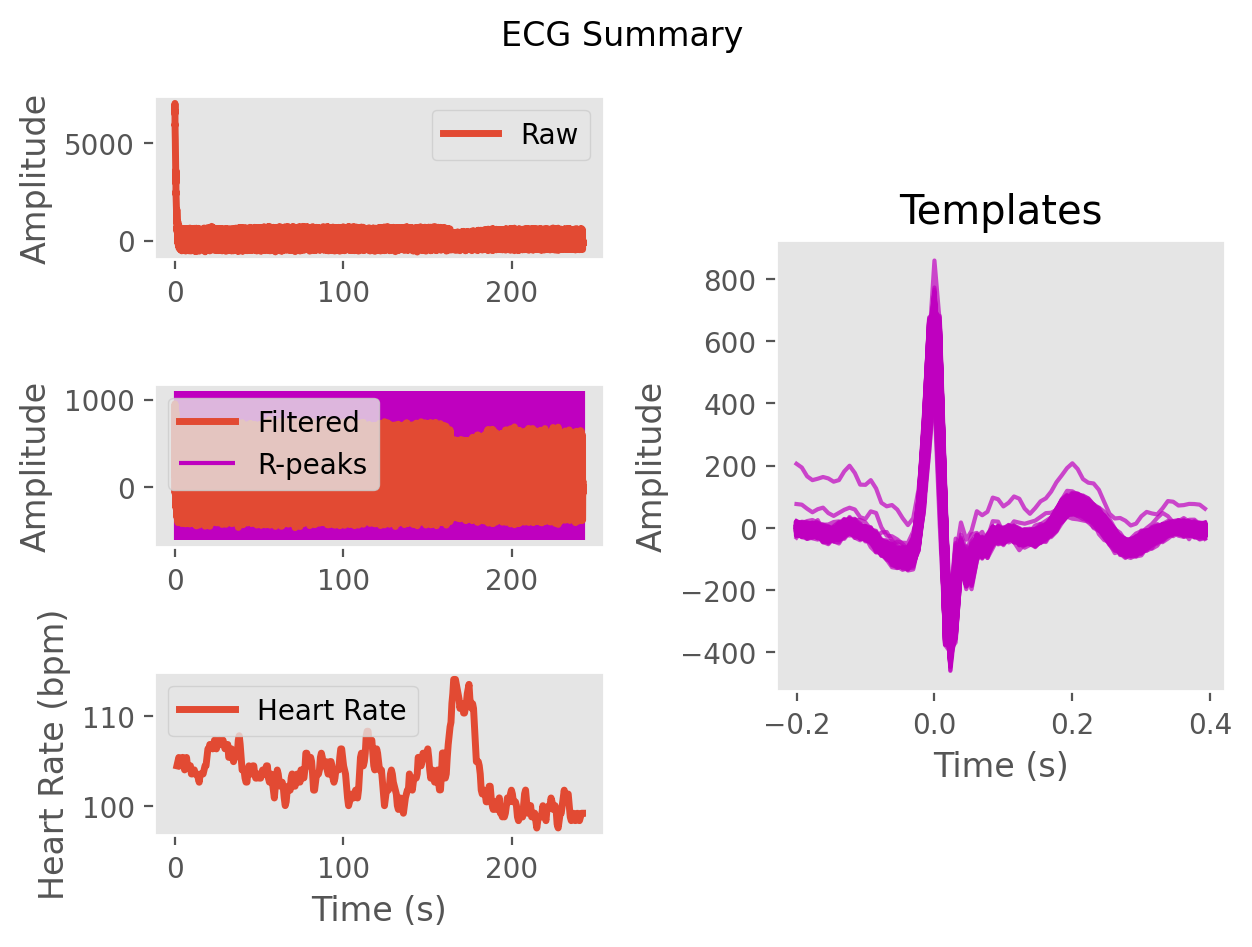

The data file committed next to this chart (first rows):
ECG, 319.1021989724619, 341.84161712950026, 332.46234201811933, 259.75989548611255, 199.49379545655393, 234.0693335907904, 308.7145217531123, 397.02070682622934, 614.2047857840428, 925.0913481970565, 952.831953589699, 480.20359039238804, -36.050138480793976, -67.64985535475034, 157.22674093354067, 184.69907400733575, 121.47615862173507, 178.58528213800628, 224.62405041890844, 207.2380170082742, 240.3923481703024, 280.83035392110605, 258.46269354485486
Time (s), 0.0, 0.007692, 0.01538, 0.02308, 0.03077, 0.03846, 0.04615, 0.05385, 0.06154, 0.06923, 0.07692, 0.08462, 0.09231, 0.1, 0.1077, 0.1154, 0.1231, 0.1308, 0.1385, 0.1462, 0.1538, 0.1615, 0.1692
Rpeaks, 83, 158, 232, 306, 380, 456, 530, 603, 678, 754, 828, 902, 976, 1052, 1126, 1200, 1276, 1352, 1426, 1501, 1577, 1652, 1727
IBI Series, 75.0, 74.0, 74.0, 74.0, 76.0, 74.0, 73.0, 75.0, 76.0, 74.0, 74.0, 74.0, 76.0, 74.0, 74.0, 76.0, 76.0, 74.0, 75.0, 76.0, 75.0, 75.0, 76.0
Heart Rate, 1.215, 1.785, 2.354, 2.923, 3.508, 4.077, 4.638, 5.215, 5.8, 6.369, 6.938, 7.508, 8.092, 8.662, 9.231, 9.815, 10.4, 10.97, 11.55, 12.13, 12.71, 13.28, 13.87
